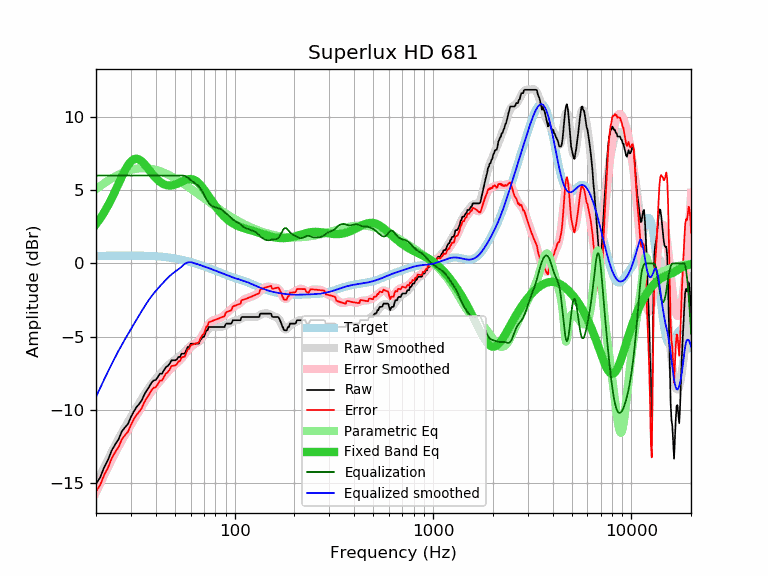

The table this chart was drawn from, first rows:
frequency, raw, error, smoothed, error_smoothed, equalization, parametric_eq, equalized_raw, equalized_smoothed, target
20, -15.04, -15.56, -15.10, -15.62, 6.00, 2.68, -9.04, -9.10, 0.52
21, -14.59, -15.11, -14.49, -15.01, 6.00, 3.07, -8.59, -8.49, 0.52
22, -13.90, -14.42, -13.91, -14.43, 6.00, 3.50, -7.90, -7.91, 0.52
23, -13.40, -13.93, -13.36, -13.89, 6.00, 3.96, -7.40, -7.36, 0.53
24, -12.76, -13.29, -12.85, -13.38, 6.00, 4.44, -6.76, -6.85, 0.53
25, -12.34, -12.87, -12.38, -12.91, 6.00, 4.95, -6.34, -6.38, 0.53
26, -11.99, -12.52, -11.95, -12.48, 6.00, 5.45, -5.99, -5.95, 0.53
27, -11.46, -11.99, -11.54, -12.08, 6.00, 5.93, -5.46, -5.54, 0.53
28, -11.18, -11.71, -11.17, -11.70, 6.00, 6.35, -5.18, -5.17, 0.53
29, -10.94, -11.47, -10.81, -11.34, 6.00, 6.71, -4.94, -4.81, 0.53
30, -10.48, -11.01, -10.47, -11.01, 6.00, 6.96, -4.48, -4.47, 0.53
31, -10.10, -10.63, -10.15, -10.68, 6.00, 7.11, -4.10, -4.15, 0.53
32, -9.80, -10.33, -9.84, -10.37, 6.00, 7.15, -3.80, -3.84, 0.53
33, -9.59, -10.12, -9.53, -10.06, 6.00, 7.10, -3.59, -3.53, 0.53
34, -9.34, -9.87, -9.24, -9.77, 6.00, 6.97, -3.34, -3.24, 0.53
35, -8.96, -9.48, -8.96, -9.49, 6.00, 6.80, -2.96, -2.96, 0.52
36, -8.67, -9.19, -8.71, -9.23, 6.00, 6.60, -2.67, -2.71, 0.52
37, -8.43, -8.94, -8.47, -8.98, 6.00, 6.39, -2.43, -2.47, 0.51
38, -8.16, -8.67, -8.25, -8.76, 6.00, 6.19, -2.16, -2.25, 0.51
39, -7.98, -8.48, -8.05, -8.56, 6.00, 6.00, -1.98, -2.05, 0.50
40, -7.95, -8.44, -7.88, -8.37, 6.00, 5.83, -1.95, -1.88, 0.49
41, -7.75, -8.23, -7.71, -8.19, 6.00, 5.69, -1.75, -1.71, 0.48
42, -7.52, -7.99, -7.55, -8.03, 6.00, 5.57, -1.52, -1.55, 0.47
43, -7.52, -7.98, -7.40, -7.86, 6.00, 5.47, -1.52, -1.40, 0.46
44, -7.29, -7.74, -7.25, -7.70, 6.00, 5.40, -1.29, -1.25, 0.45
45, -7.07, -7.51, -7.11, -7.55, 6.00, 5.35, -1.07, -1.11, 0.44
46, -7.00, -7.42, -6.98, -7.40, 6.00, 5.33, -1.00, -0.98, 0.42
47, -6.84, -7.24, -6.86, -7.26, 6.00, 5.32, -0.84, -0.86, 0.40
48, -6.61, -7.00, -6.75, -7.14, 6.00, 5.32, -0.61, -0.75, 0.39
49, -6.61, -6.98, -6.65, -7.02, 6.00, 5.34, -0.61, -0.65, 0.37
50, -6.61, -6.96, -6.57, -6.91, 6.00, 5.38, -0.61, -0.57, 0.35
51, -6.56, -6.89, -6.48, -6.81, 6.00, 5.42, -0.56, -0.48, 0.33
52, -6.38, -6.68, -6.40, -6.70, 6.00, 5.47, -0.38, -0.40, 0.30
53, -6.38, -6.66, -6.32, -6.59, 6.00, 5.52, -0.38, -0.32, 0.28
54, -6.15, -6.41, -6.22, -6.48, 6.00, 5.58, -0.15, -0.22, 0.26
55, -6.15, -6.38, -6.12, -6.35, 6.00, 5.63, -0.15, -0.12, 0.23
56, -6.15, -6.36, -6.01, -6.21, 5.98, 5.67, -0.17, -0.03, 0.21
57, -5.93, -6.11, -5.89, -6.07, 5.93, 5.71, -0.00, 0.04, 0.18
58, -5.70, -5.85, -5.79, -5.94, 5.86, 5.74, 0.16, 0.07, 0.15
59, -5.70, -5.82, -5.69, -5.82, 5.78, 5.76, 0.08, 0.08, 0.12
60, -5.48, -5.58, -5.61, -5.71, 5.70, 5.76, 0.22, 0.08, 0.10
61, -5.47, -5.54, -5.55, -5.62, 5.62, 5.75, 0.15, 0.07, 0.07
62, -5.47, -5.51, -5.51, -5.55, 5.55, 5.72, 0.08, 0.04, 0.04
63, -5.47, -5.48, -5.47, -5.48, 5.48, 5.68, 0.01, 0.01, 0.01
64, -5.47, -5.45, -5.43, -5.42, 5.42, 5.62, -0.05, -0.02, -0.02
65, -5.47, -5.42, -5.39, -5.34, 5.34, 5.55, -0.13, -0.05, -0.05
66, -5.47, -5.39, -5.33, -5.25, 5.25, 5.47, -0.22, -0.08, -0.08
67, -5.24, -5.13, -5.25, -5.15, 5.15, 5.38, -0.09, -0.11, -0.11
68, -5.14, -5.00, -5.15, -5.02, 5.02, 5.28, -0.12, -0.14, -0.14
69, -5.01, -4.84, -5.03, -4.87, 4.87, 5.17, -0.14, -0.17, -0.17
70, -5.01, -4.81, -4.91, -4.71, 4.71, 5.06, -0.30, -0.20, -0.20
71, -4.79, -4.56, -4.77, -4.55, 4.55, 4.94, -0.24, -0.23, -0.23
72, -4.56, -4.30, -4.65, -4.39, 4.39, 4.82, -0.17, -0.26, -0.26
73, -4.56, -4.27, -4.54, -4.26, 4.26, 4.70, -0.30, -0.28, -0.29
74, -4.33, -4.02, -4.45, -4.14, 4.14, 4.59, -0.19, -0.31, -0.31
75, -4.33, -3.99, -4.38, -4.04, 4.04, 4.47, -0.29, -0.34, -0.34
76, -4.33, -3.96, -4.34, -3.96, 3.96, 4.35, -0.37, -0.37, -0.37
77, -4.33, -3.93, -4.31, -3.91, 3.91, 4.24, -0.42, -0.40, -0.40
78, -4.33, -3.90, -4.30, -3.87, 3.87, 4.13, -0.46, -0.43, -0.43
79, -4.33, -3.87, -4.31, -3.85, 3.85, 4.02, -0.48, -0.46, -0.46
... 553 more rows
